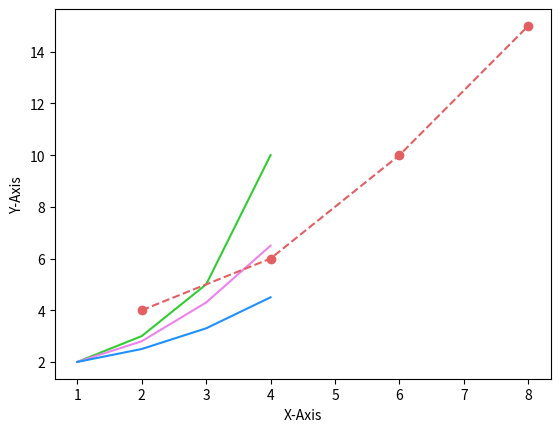

Reproduce this figure in Python.
import matplotlib.pyplot as plt

#  Matplotlib 색상 지정하기
# plt.plot([1, 2, 3, 4], [2.0, 3.0, 5.0, 10.0], 'r')
# plt.plot([1, 2, 3, 4], [2.0, 2.8, 4.3, 6.5], 'g')
# plt.plot([1, 2, 3, 4], [2.0, 2.5, 3.3, 4.5], 'b')

plt.plot([1, 2, 3, 4], [2.0, 3.0, 5.0, 10.0], color='limegreen')
plt.plot([1, 2, 3, 4], [2.0, 2.8, 4.3, 6.5], color='violet')
plt.plot([1, 2, 3, 4], [2.0, 2.5, 3.3, 4.5], color='dodgerblue')

plt.plot([2, 4, 6, 8], [4, 6, 10, 15], color='#e35f62', marker='o', linestyle='--')

plt.xlabel('X-Axis')
plt.ylabel('Y-Axis')

plt.show()
